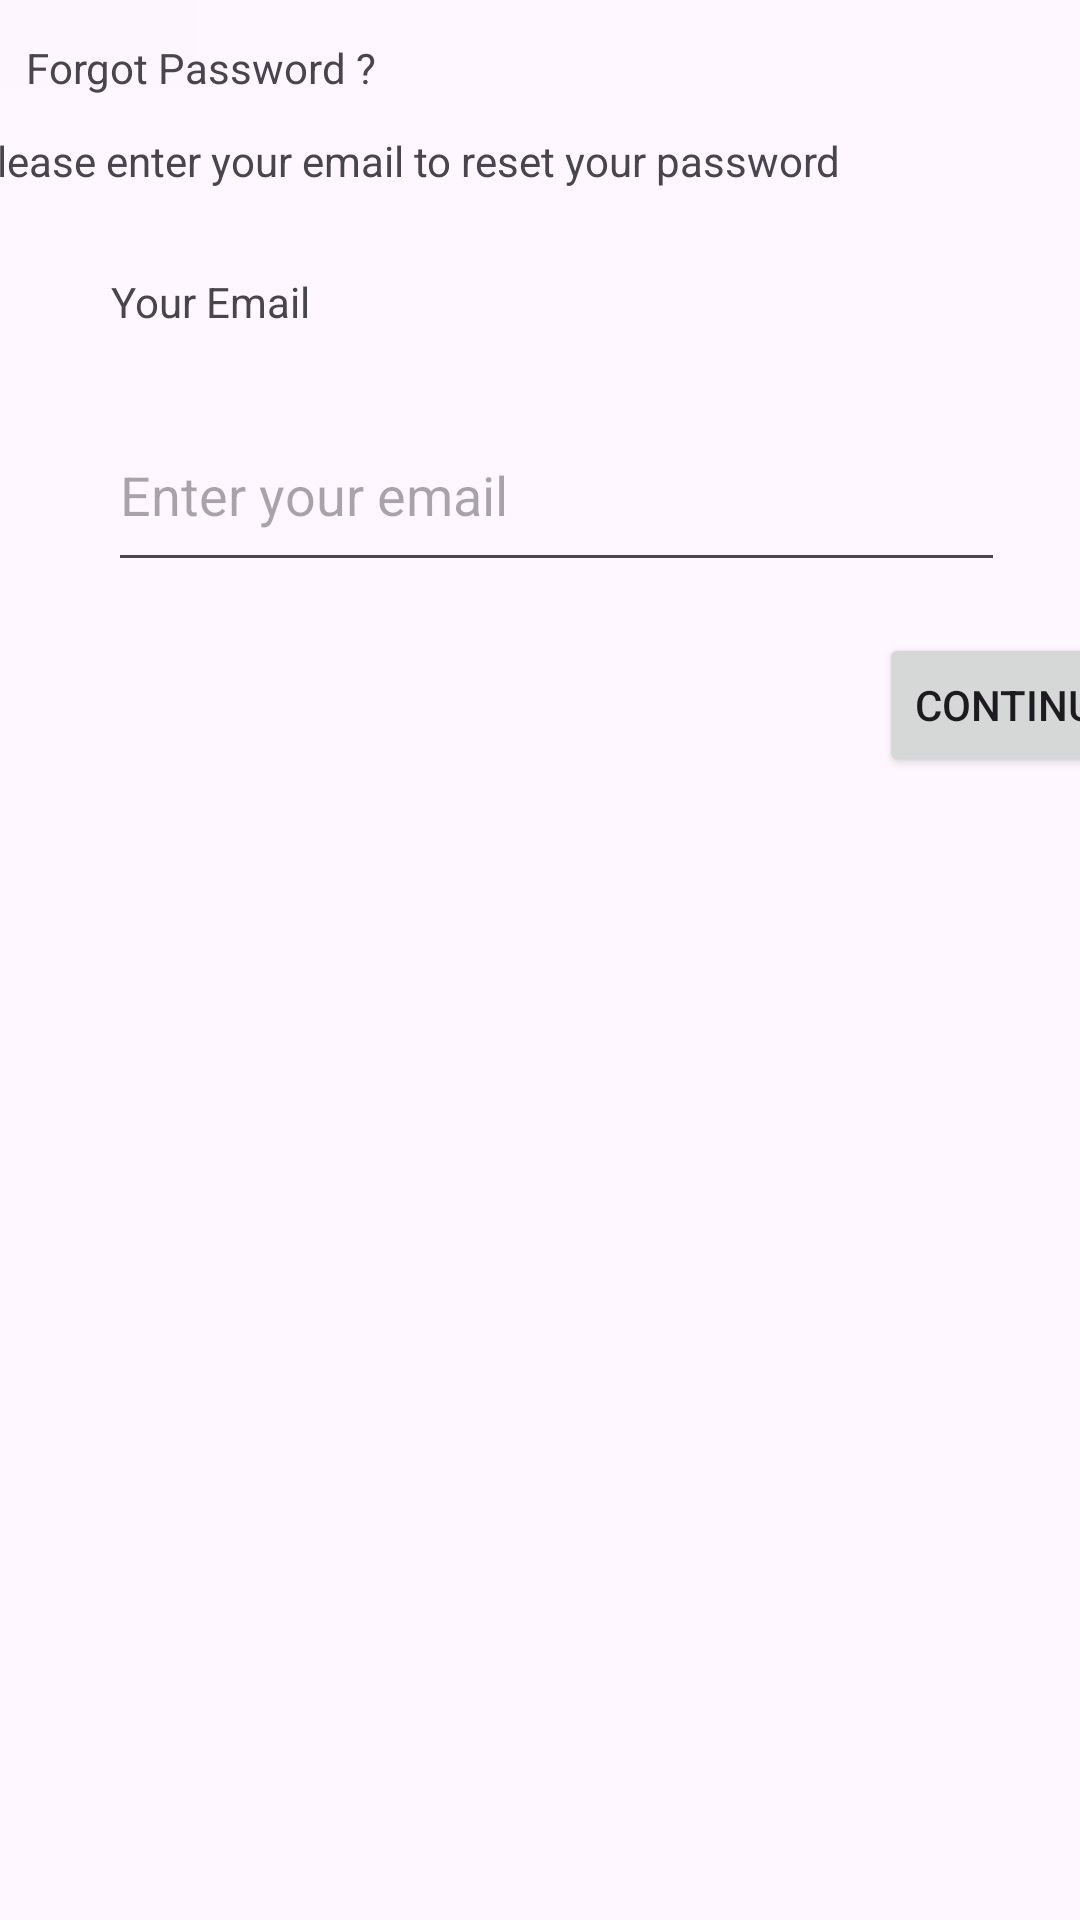

Here is an Android app screen rendered from its layout file. Give the layout XML and the strings, colors and styles it references.
<!-- AndroidManifest.xml: application theme Theme.MADGroupGIT -->
<!-- res/layout/activity_forgot_password.xml -->
<?xml version="1.0" encoding="utf-8"?>
<androidx.constraintlayout.widget.ConstraintLayout xmlns:android="http://schemas.android.com/apk/res/android"
    xmlns:app="http://schemas.android.com/apk/res-auto"
    xmlns:tools="http://schemas.android.com/tools"
    android:id="@+id/main"
    android:layout_width="match_parent"
    android:layout_height="match_parent"
    tools:context=".ForgotPassword">

    <ImageButton
        android:id="@+id/imageButton"
        android:layout_width="89dp"
        android:layout_height="68dp"
        android:layout_marginStart="16dp"
        android:layout_marginTop="16dp"
        android:layout_marginEnd="326dp"
        android:layout_marginBottom="26dp"
        android:backgroundTint="#FDF6FE"
        android:onClick="goback"
        app:layout_constraintBottom_toTopOf="@+id/textView9"
        app:layout_constraintEnd_toEndOf="parent"
        app:layout_constraintStart_toStartOf="parent"
        app:layout_constraintTop_toTopOf="parent"
        app:srcCompat="@drawable/BackTo" />

    <TextView
        android:id="@+id/textView9"
        android:layout_width="wrap_content"
        android:layout_height="wrap_content"
        android:layout_marginStart="34dp"
        android:layout_marginEnd="260dp"
        android:layout_marginBottom="21dp"
        android:text="Forgot Password ?"
        app:layout_constraintBottom_toTopOf="@+id/textView10"
        app:layout_constraintEnd_toEndOf="parent"
        app:layout_constraintStart_toStartOf="parent" />

    <TextView
        android:id="@+id/textView10"
        android:layout_width="wrap_content"
        android:layout_height="wrap_content"
        android:layout_marginStart="37dp"
        android:layout_marginTop="12dp"
        android:layout_marginEnd="80dp"
        android:text="Please enter your email to reset your password"
        app:layout_constraintEnd_toEndOf="parent"
        app:layout_constraintHorizontal_bias="1.0"
        app:layout_constraintStart_toStartOf="parent"
        app:layout_constraintTop_toBottomOf="@+id/textView9" />

    <TextView
        android:id="@+id/textView11"
        android:layout_width="wrap_content"
        android:layout_height="wrap_content"
        android:layout_marginStart="37dp"
        android:layout_marginTop="28dp"
        android:layout_marginEnd="307dp"
        android:text="Your Email"
        app:layout_constraintBottom_toTopOf="@+id/editTextText2"
        app:layout_constraintEnd_toEndOf="parent"
        app:layout_constraintHorizontal_bias="0.0"
        app:layout_constraintStart_toStartOf="parent"
        app:layout_constraintTop_toBottomOf="@+id/textView10" />

    <EditText
        android:id="@+id/editTextText2"
        android:layout_width="0dp"
        android:layout_height="61dp"
        android:layout_marginStart="36dp"
        android:layout_marginTop="23dp"
        android:layout_marginEnd="25dp"
        android:layout_marginBottom="446dp"
        android:ems="10"
        android:hint="Enter your email"
        android:inputType="text"
        app:layout_constraintBottom_toBottomOf="parent"
        app:layout_constraintEnd_toEndOf="parent"
        app:layout_constraintHorizontal_bias="0.0"
        app:layout_constraintStart_toStartOf="parent"
        app:layout_constraintTop_toBottomOf="@+id/textView11" />

    <Button
        android:id="@+id/button2"
        android:layout_width="wrap_content"
        android:layout_height="wrap_content"
        android:layout_marginStart="293dp"
        android:layout_marginEnd="12dp"
        android:layout_marginBottom="381dp"
        android:onClick="goToemailVerificationPage"
        android:text="Continue"
        app:layout_constraintBottom_toBottomOf="parent"
        app:layout_constraintEnd_toEndOf="parent"
        app:layout_constraintHorizontal_bias="0.0"
        app:layout_constraintStart_toStartOf="parent"
        app:layout_constraintTop_toBottomOf="@+id/editTextText2"
        app:layout_constraintVertical_bias="1.0" />
</androidx.constraintlayout.widget.ConstraintLayout>
<!-- resources referenced by this layout -->
<resources>
  <style name="Theme.MADGroupGIT" parent="Base.Theme.MADGroupGIT" />
  <style name="Base.Theme.MADGroupGIT" parent="Theme.Material3.DayNight.NoActionBar">
          
          
      </style>
</resources>
